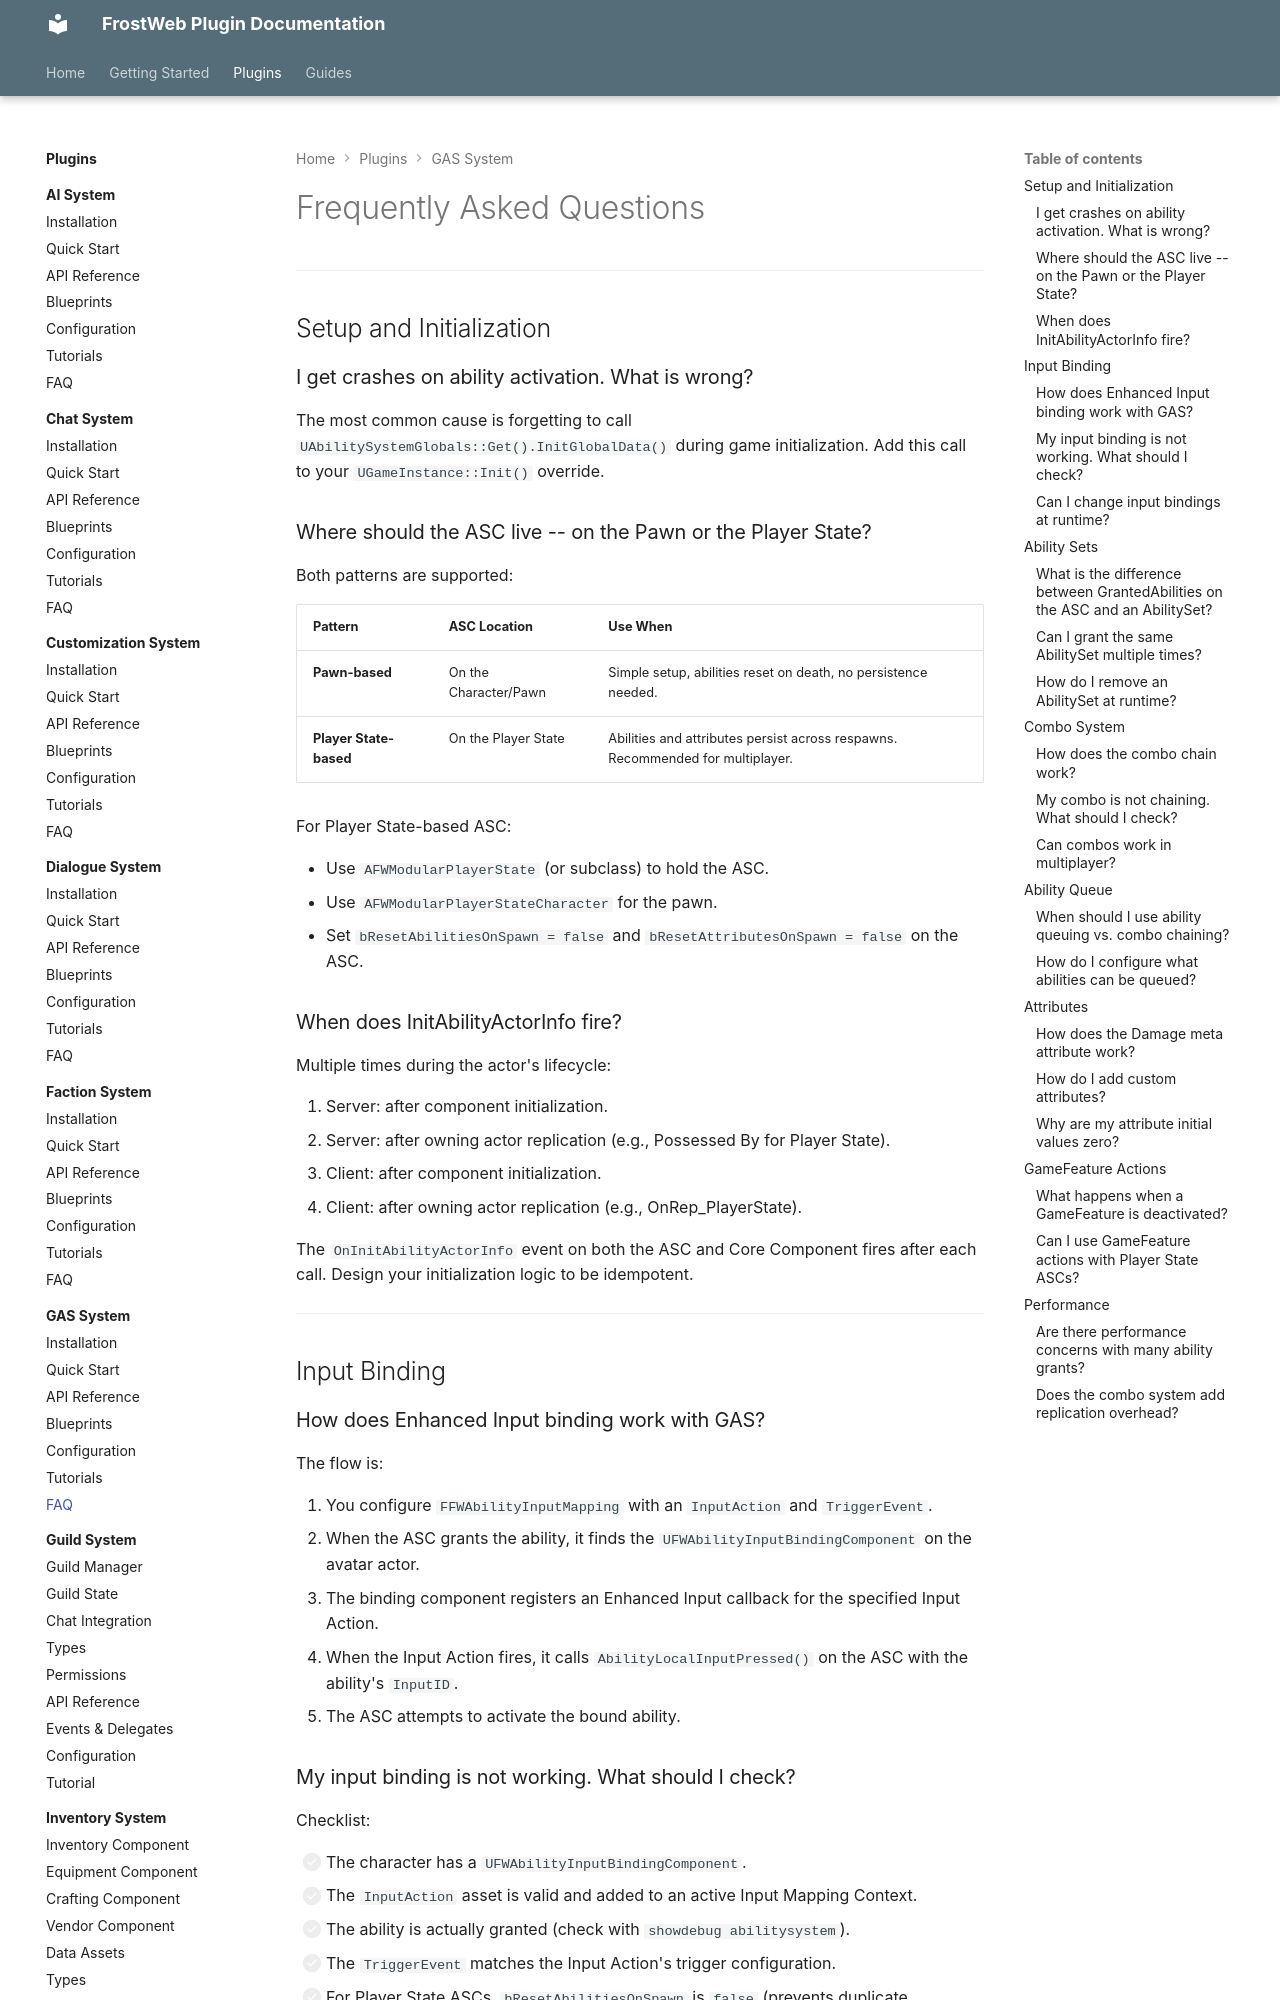

repository: FrostWeb-Studios/docs · page: latest/plugins/gas-system/faq/index.html · generator: mkdocs

---
title: FAQ - GAS System
---

# Frequently Asked Questions

---

## Setup and Initialization

### I get crashes on ability activation. What is wrong?

The most common cause is forgetting to call `UAbilitySystemGlobals::Get().InitGlobalData()` during game initialization. Add this call to your `UGameInstance::Init()` override.

### Where should the ASC live -- on the Pawn or the Player State?

Both patterns are supported:

| Pattern | ASC Location | Use When |
|---------|--------------|----------|
| **Pawn-based** | On the Character/Pawn | Simple setup, abilities reset on death, no persistence needed. |
| **Player State-based** | On the Player State | Abilities and attributes persist across respawns. Recommended for multiplayer. |

For Player State-based ASC:

- Use `AFWModularPlayerState` (or subclass) to hold the ASC.
- Use `AFWModularPlayerStateCharacter` for the pawn.
- Set `bResetAbilitiesOnSpawn = false` and `bResetAttributesOnSpawn = false` on the ASC.

### When does InitAbilityActorInfo fire?

Multiple times during the actor's lifecycle:

1. Server: after component initialization.
2. Server: after owning actor replication (e.g., Possessed By for Player State).
3. Client: after component initialization.
4. Client: after owning actor replication (e.g., OnRep_PlayerState).

The `OnInitAbilityActorInfo` event on both the ASC and Core Component fires after each call. Design your initialization logic to be idempotent.

---

## Input Binding

### How does Enhanced Input binding work with GAS?

The flow is:

1. You configure `FFWAbilityInputMapping` with an `InputAction` and `TriggerEvent`.
2. When the ASC grants the ability, it finds the `UFWAbilityInputBindingComponent` on the avatar actor.
3. The binding component registers an Enhanced Input callback for the specified Input Action.
4. When the Input Action fires, it calls `AbilityLocalInputPressed()` on the ASC with the ability's `InputID`.
5. The ASC attempts to activate the bound ability.

### My input binding is not working. What should I check?

Checklist:

- [ ] The character has a `UFWAbilityInputBindingComponent`.
- [ ] The `InputAction` asset is valid and added to an active Input Mapping Context.
- [ ] The ability is actually granted (check with `showdebug abilitysystem`).
- [ ] The `TriggerEvent` matches the Input Action's trigger configuration.
- [ ] For Player State ASCs, `bResetAbilitiesOnSpawn` is `false` (prevents duplicate bindings).
